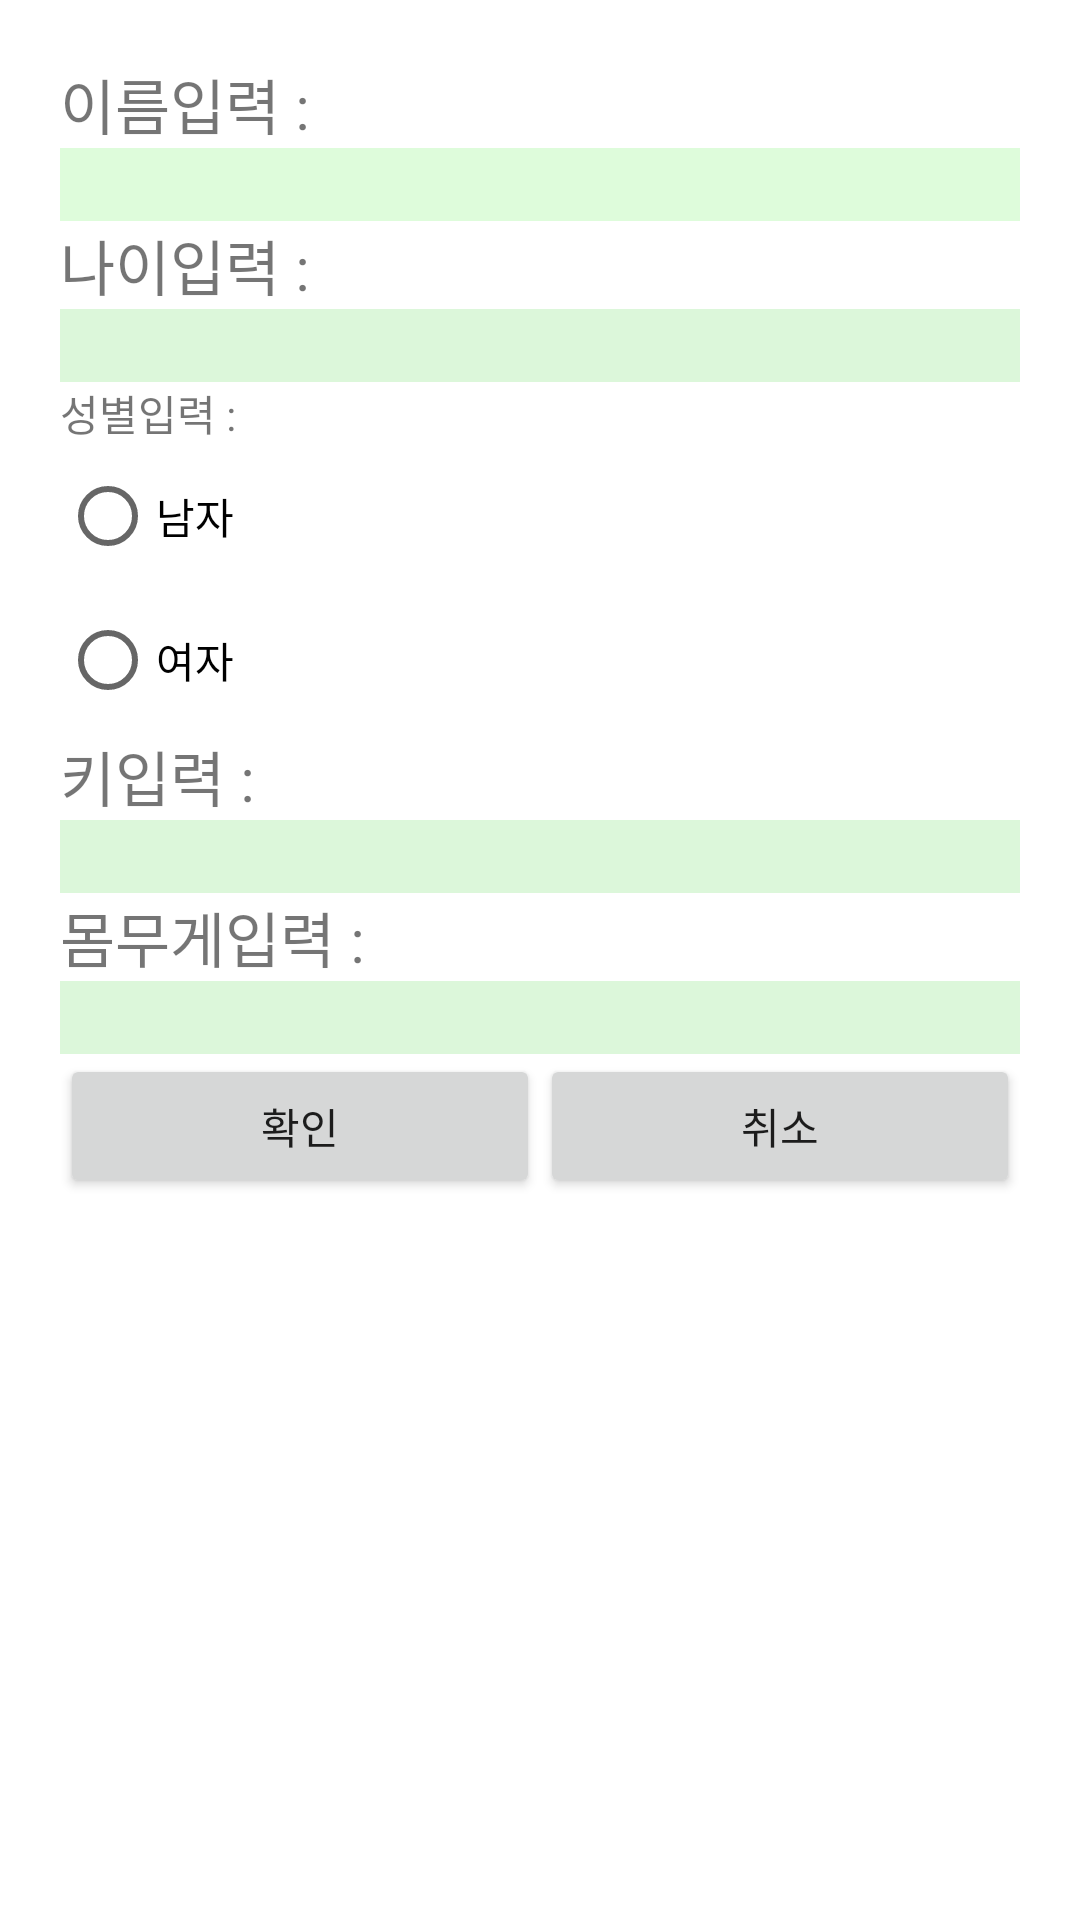

Here is an Android app screen rendered from its layout file. Give the layout XML and the strings, colors and styles it references.
<!-- AndroidManifest.xml: application theme AppTheme -->
<!-- res/layout/custom_dialog.xml -->
<?xml version="1.0" encoding="utf-8"?>
<LinearLayout xmlns:android="http://schemas.android.com/apk/res/android"
    android:background="@drawable/dialog_background_round"
    android:layout_width="wrap_content"
    android:layout_height="wrap_content"
    android:orientation="vertical"
    android:padding="20dp">

    <TextView
        android:id="@+id/textView4"
        android:layout_width="match_parent"
        android:layout_height="wrap_content"
        android:text="이름입력 : "
        android:textSize="20dp" />

    <EditText
        android:id="@+id/dialog_et1"
        android:layout_width="match_parent"
        android:layout_height="wrap_content"
        android:background="#defcdb"
        android:ems="10"
        android:inputType="textPersonName"
        android:textColor="#000000" />

    <TextView
        android:id="@+id/textView5"
        android:layout_width="match_parent"
        android:layout_height="wrap_content"
        android:text="나이입력 : "
        android:textSize="20dp" />

    <EditText
        android:id="@+id/dialog_et2"
        android:layout_width="match_parent"
        android:layout_height="wrap_content"
        android:background="#dcf7da"
        android:ems="10"
        android:inputType="textPersonName"
        android:textColor="#000000" />

    <TextView
        android:id="@+id/dialog_tv3"
        android:layout_width="match_parent"
        android:layout_height="wrap_content"
        android:text="성별입력 : " />

    <RadioGroup
        android:id="@+id/dialog_rg"
        android:layout_width="match_parent"
        android:layout_height="wrap_content">

        <RadioButton
            android:id="@+id/dialog_rb1"
            android:layout_width="match_parent"
            android:layout_height="wrap_content"
            android:text="남자" />

        <RadioButton
            android:id="@+id/dialog_rb2"
            android:layout_width="match_parent"
            android:layout_height="wrap_content"
            android:text="여자" />
    </RadioGroup>

    <TextView
        android:id="@+id/dialog_tv4"
        android:layout_width="match_parent"
        android:layout_height="wrap_content"
        android:text="키입력 : "
        android:textSize="20dp" />

    <EditText
        android:id="@+id/dialog_et3"
        android:layout_width="match_parent"
        android:layout_height="wrap_content"
        android:background="#dcf7da"
        android:ems="10"
        android:inputType="textPersonName"
        android:textColor="#000000" />

    <TextView
        android:id="@+id/dialog_tv5"
        android:layout_width="match_parent"
        android:layout_height="wrap_content"
        android:text="몸무게입력 : "
        android:textSize="20dp" />

    <EditText
        android:id="@+id/dialog_et4"
        android:layout_width="match_parent"
        android:layout_height="wrap_content"
        android:background="#dcf7da"
        android:ems="10"
        android:inputType="textPersonName"
        android:textColor="#000000" />

    <LinearLayout
        android:layout_width="match_parent"
        android:layout_height="wrap_content"
        android:orientation="horizontal">

        <Button
            android:id="@+id/dialog_btn1"
            android:layout_width="wrap_content"
            android:layout_height="wrap_content"
            android:layout_weight="1"
            android:text="확인" />

        <Button
            android:id="@+id/dialog_btn2"
            android:layout_width="wrap_content"
            android:layout_height="wrap_content"
            android:layout_weight="1"
            android:text="취소" />
    </LinearLayout>


</LinearLayout>
<!-- resources referenced by this layout -->
<resources>

</resources>
